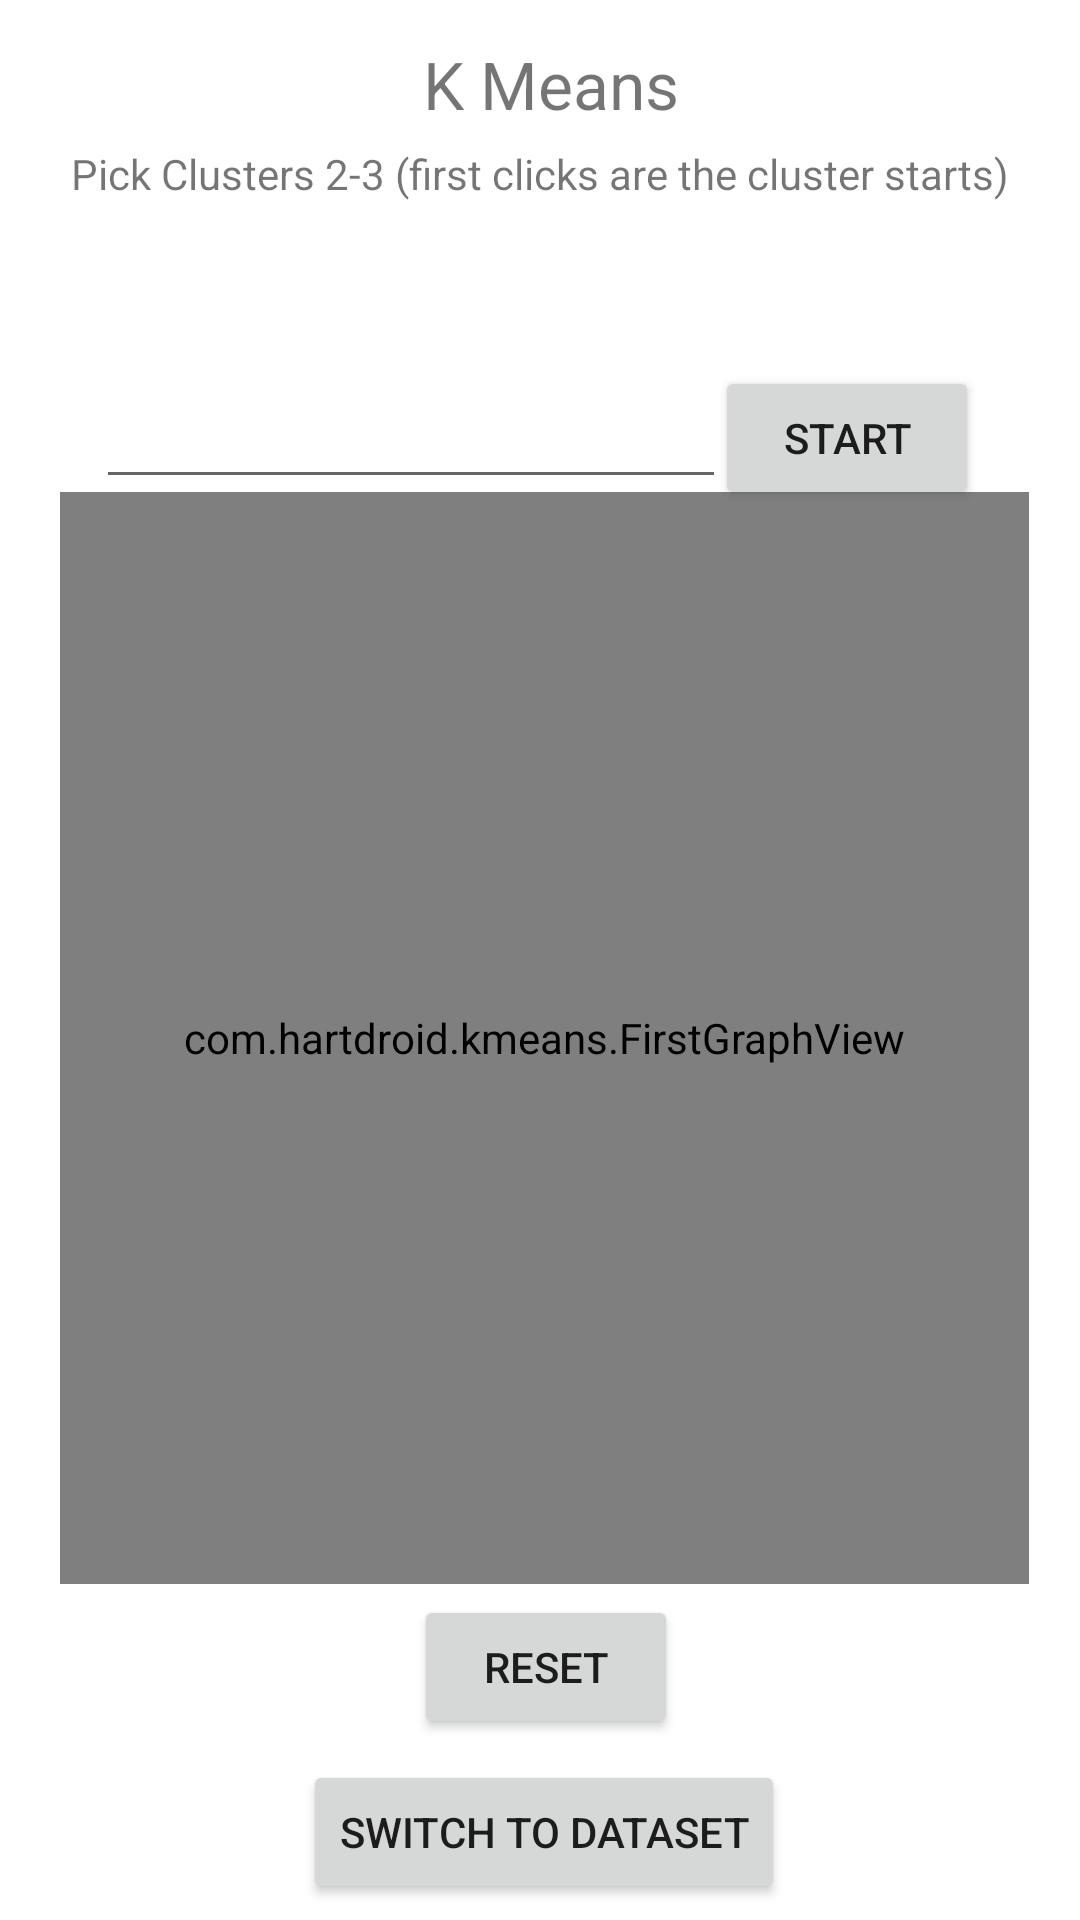

Android layout source for this screen:
<!-- AndroidManifest.xml: application theme Theme.KMeans -->
<!-- res/layout/activity_main.xml -->
<?xml version="1.0" encoding="utf-8"?>
<androidx.constraintlayout.widget.ConstraintLayout xmlns:android="http://schemas.android.com/apk/res/android"
    xmlns:app="http://schemas.android.com/apk/res-auto"
    xmlns:tools="http://schemas.android.com/tools"
    android:layout_width="match_parent"
    android:layout_height="match_parent"
    tools:context=".MainActivity">

    <TextView
        android:id="@+id/title"
        android:layout_width="wrap_content"
        android:layout_height="wrap_content"
        android:text="@string/title"
        android:textSize="22sp"
        app:layout_constraintBottom_toBottomOf="parent"
        app:layout_constraintHorizontal_bias="0.513"
        app:layout_constraintLeft_toLeftOf="parent"
        app:layout_constraintRight_toRightOf="parent"
        app:layout_constraintTop_toTopOf="parent"
        app:layout_constraintVertical_bias="0.022" />

    <TextView
        android:id="@+id/tV"
        android:layout_width="wrap_content"
        android:layout_height="wrap_content"
        android:text="@string/pick_clusters_2_3_first_clicks_are_the_cluster_starts"
        app:layout_constraintBottom_toBottomOf="parent"
        app:layout_constraintEnd_toEndOf="parent"
        app:layout_constraintStart_toStartOf="parent"
        app:layout_constraintTop_toTopOf="parent"
        app:layout_constraintVertical_bias="0.078" />

    <EditText
        android:id="@+id/et"
        android:layout_width="wrap_content"
        android:layout_height="wrap_content"
        android:ems="10"
        android:inputType="number"
        app:layout_constraintBottom_toBottomOf="parent"
        app:layout_constraintEnd_toEndOf="parent"
        app:layout_constraintHorizontal_bias="0.213"
        app:layout_constraintStart_toStartOf="parent"
        app:layout_constraintTop_toTopOf="parent"
        app:layout_constraintVertical_bias="0.209" />

    <com.hartdroid.kmeans.FirstGraphView
        android:id="@+id/FirstGraphView"
        android:layout_width="323dp"
        android:layout_height="364dp"
        app:layout_constraintBottom_toBottomOf="parent"
        app:layout_constraintEnd_toEndOf="parent"
        app:layout_constraintHorizontal_bias="0.545"
        app:layout_constraintStart_toStartOf="parent"
        app:layout_constraintTop_toTopOf="parent"
        app:layout_constraintVertical_bias="0.594" />

    <Button
        android:id="@+id/bt"
        android:layout_width="wrap_content"
        android:layout_height="wrap_content"
        android:text="@string/start"
        app:layout_constraintBottom_toBottomOf="parent"
        app:layout_constraintEnd_toEndOf="parent"
        app:layout_constraintHorizontal_bias="0.876"
        app:layout_constraintStart_toStartOf="parent"
        app:layout_constraintTop_toTopOf="parent"
        app:layout_constraintVertical_bias="0.206" />

    <TextView
        android:id="@+id/tV4"
        android:layout_width="202dp"
        android:layout_height="41dp"
        android:text=""
        app:layout_constraintBottom_toBottomOf="parent"
        app:layout_constraintEnd_toEndOf="parent"
        app:layout_constraintHorizontal_bias="0.456"
        app:layout_constraintStart_toStartOf="parent"
        app:layout_constraintTop_toTopOf="parent"
        app:layout_constraintVertical_bias="0.133" />

    <Button
        android:id="@+id/bt2"
        android:layout_width="wrap_content"
        android:layout_height="wrap_content"
        android:text="Switch to Dataset"
        app:layout_constraintBottom_toBottomOf="parent"
        app:layout_constraintEnd_toEndOf="parent"
        app:layout_constraintHorizontal_bias="0.507"
        app:layout_constraintStart_toStartOf="parent"
        app:layout_constraintTop_toTopOf="parent"
        app:layout_constraintVertical_bias="0.991" />

    <Button
        android:id="@+id/reset"
        android:layout_width="wrap_content"
        android:layout_height="wrap_content"
        android:text="@string/reset"
        app:layout_constraintBottom_toBottomOf="parent"
        app:layout_constraintEnd_toEndOf="parent"
        app:layout_constraintHorizontal_bias="0.507"
        app:layout_constraintStart_toStartOf="parent"
        app:layout_constraintTop_toTopOf="parent"
        app:layout_constraintVertical_bias="0.898" />


</androidx.constraintlayout.widget.ConstraintLayout>
<!-- resources referenced by this layout -->
<resources>
  <string name="pick_clusters_2_3_first_clicks_are_the_cluster_starts">Pick Clusters 2-3 (first clicks are the cluster starts)</string>
  <string name="reset">reset</string>
  <string name="start">Start</string>
  <string name="title">K Means</string>
  <style name="Theme.KMeans" parent="Theme.MaterialComponents.DayNight.DarkActionBar">
          
          <item name="colorPrimary">@color/purple_500</item>
          <item name="colorPrimaryVariant">@color/purple_700</item>
          <item name="colorOnPrimary">@color/white</item>
          
          <item name="colorSecondary">@color/teal_200</item>
          <item name="colorSecondaryVariant">@color/teal_700</item>
          <item name="colorOnSecondary">@color/black</item>
          
          <item name="android:statusBarColor" tools:targetApi="l">?attr/colorPrimaryVariant</item>
          
      </style>
  <!-- not gathered from this repository: default colours our renderer supplied (Android Studio template values) -->
  <color name="purple_500">#FF6200EE</color>
  <color name="purple_700">#FF3700B3</color>
  <color name="teal_200">#FF03DAC5</color>
  <color name="teal_700">#FF018786</color>
  <color name="black">#FF000000</color>
  <color name="white">#FFFFFFFF</color>
</resources>
